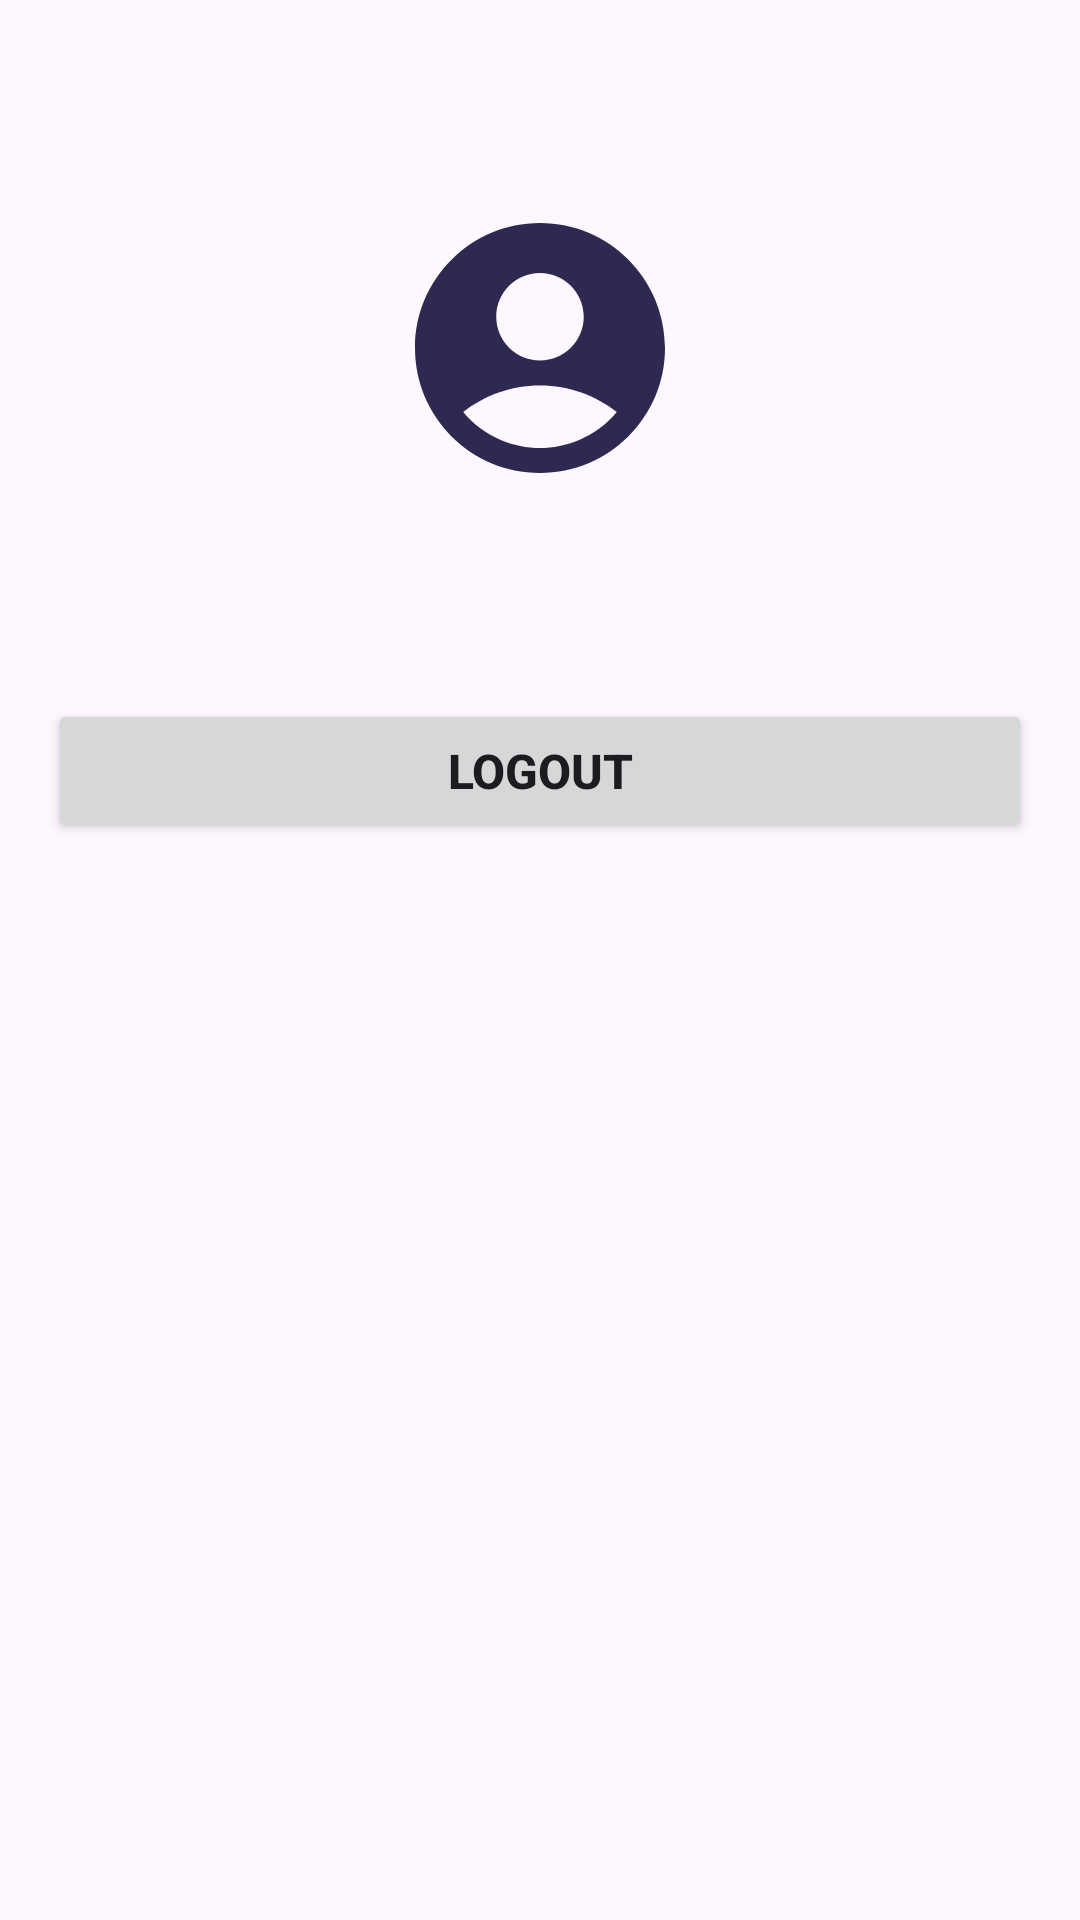

Write the Android layout XML for this screen, with the resource values it uses.
<!-- AndroidManifest.xml: application theme Theme.STCourier -->
<!-- res/layout/fragment_profile.xml -->
<layout xmlns:android="http://schemas.android.com/apk/res/android"
    xmlns:app="http://schemas.android.com/apk/res-auto">

    <data>
        <variable
            name="viewModel"
            type="com.alex.stcourier.bottomnavigation.pres.viewmodel.ProfileViewModel" />
    </data>

    <androidx.constraintlayout.widget.ConstraintLayout
        android:layout_width="match_parent"
        android:layout_height="match_parent"
        android:padding="16dp">

        
        <ImageView
            android:id="@+id/imgProfile"
            android:layout_width="100dp"
            android:layout_height="100dp"
            android:src="@drawable/baseline_account_circle_24"
            android:contentDescription="Profile Picture"
            android:scaleType="centerCrop"
            app:layout_constraintTop_toTopOf="parent"
            app:layout_constraintStart_toStartOf="parent"
            app:layout_constraintEnd_toEndOf="parent"
            android:layout_marginTop="50dp" />

        
        <TextView
            android:id="@+id/tvUsername"
            android:layout_width="wrap_content"
            android:layout_height="wrap_content"
            android:text="@{viewModel.username}"
            android:textSize="20sp"
            android:textStyle="bold"
            app:layout_constraintTop_toBottomOf="@id/imgProfile"
            app:layout_constraintStart_toStartOf="parent"
            app:layout_constraintEnd_toEndOf="parent"
            android:layout_marginTop="16dp" />

        
        <Button
            android:id="@+id/btnLogout"
            android:layout_width="match_parent"
            android:layout_height="wrap_content"
            android:text="Logout"
            android:textStyle="bold"
            android:textSize="16sp"
            android:onClick="@{() -> viewModel.onLogoutClick()}"
            app:layout_constraintTop_toBottomOf="@id/tvUsername"
            app:layout_constraintStart_toStartOf="parent"
            app:layout_constraintEnd_toEndOf="parent"
            android:layout_marginTop="24dp" />

    </androidx.constraintlayout.widget.ConstraintLayout>
</layout>
<!-- resources referenced by this layout -->
<resources>
  <!-- drawable baseline_account_circle_24 (drawable) -->
  <vector xmlns:android="http://schemas.android.com/apk/res/android" android:height="24dp" android:tint="#2E2950" android:viewportHeight="24" android:viewportWidth="24" android:width="24dp">
        
      <path android:fillColor="@android:color/white" android:pathData="M12,2C6.48,2 2,6.48 2,12s4.48,10 10,10s10,-4.48 10,-10S17.52,2 12,2zM12,6c1.93,0 3.5,1.57 3.5,3.5S13.93,13 12,13s-3.5,-1.57 -3.5,-3.5S10.07,6 12,6zM12,20c-2.03,0 -4.43,-0.82 -6.14,-2.88C7.55,15.8 9.68,15 12,15s4.45,0.8 6.14,2.12C16.43,19.18 14.03,20 12,20z"/>
      
  </vector>
  <style name="Theme.STCourier" parent="Base.Theme.STCourier" />
  <style name="Base.Theme.STCourier" parent="Theme.Material3.DayNight.NoActionBar">
          
          <item name="colorPrimary">@color/colorPrimary</item>
          <item name="colorPrimaryVariant">@color/colorPrimaryVariant</item>
          <item name="colorSecondary">@color/colorSecondary</item>
          <item name="android:statusBarColor">@color/colorPrimaryVariant</item>
      </style>
  <color name="colorPrimary">#2196F3</color>
  <color name="colorPrimaryVariant">#1976D2</color>
  <color name="colorSecondary">#FF9800</color>
</resources>
